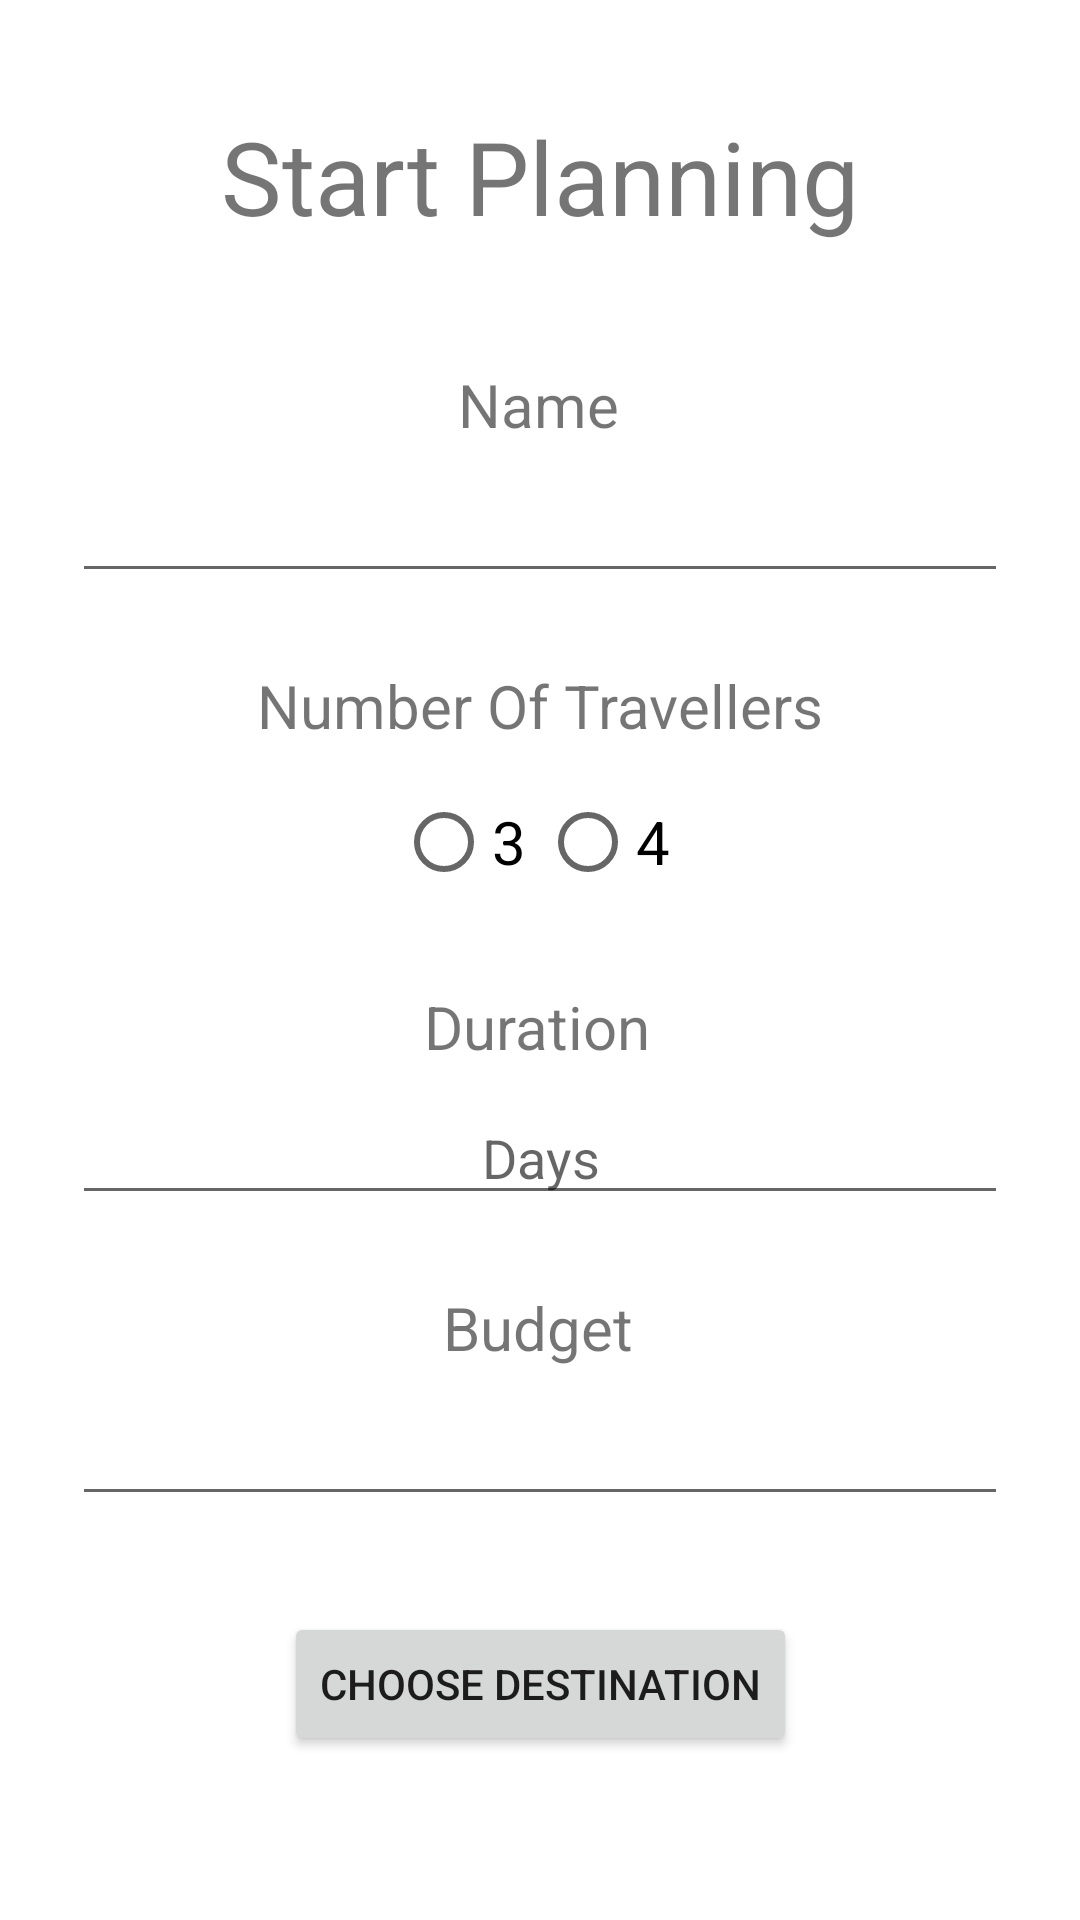

Here is an Android app screen rendered from its layout file. Give the layout XML and the strings, colors and styles it references.
<!-- AndroidManifest.xml: application theme Theme.A01MAD -->
<!-- res/layout/activity_start.xml -->
<?xml version="1.0" encoding="utf-8"?>
<layout xmlns:android="http://schemas.android.com/apk/res/android"
    xmlns:app="http://schemas.android.com/apk/res-auto"
    xmlns:tools="http://schemas.android.com/tools">

<androidx.constraintlayout.widget.ConstraintLayout
    android:layout_width="match_parent"
    android:layout_height="match_parent"
    app:circularflow_angles="@string/strNumberOfTravellers"
    tools:context=".MainActivity">

    <TextView
        android:id="@+id/tvHeading"
        android:layout_width="wrap_content"
        android:layout_height="wrap_content"
        android:layout_marginTop="36dp"
        android:text="@string/strStartPlanning"
        android:textSize="34sp"
        app:layout_constraintEnd_toEndOf="parent"
        app:layout_constraintStart_toStartOf="parent"
        app:layout_constraintTop_toTopOf="parent" />

    <TextView
        android:id="@+id/tvName"
        android:layout_width="wrap_content"
        android:layout_height="wrap_content"
        android:layout_marginTop="40dp"
        android:text="@string/strName"
        android:textSize="20sp"
        app:layout_constraintEnd_toEndOf="parent"
        app:layout_constraintHorizontal_bias="0.498"
        app:layout_constraintStart_toStartOf="parent"
        app:layout_constraintTop_toBottomOf="@+id/tvHeading" />

    <EditText
        android:id="@+id/etName"
        android:layout_width="match_parent"
        android:layout_height="wrap_content"
        android:layout_marginStart="24dp"
        android:layout_marginTop="8dp"
        android:layout_marginEnd="24dp"
        android:gravity="center_horizontal"
        app:layout_constraintEnd_toEndOf="parent"
        app:layout_constraintHorizontal_bias="0.0"
        app:layout_constraintStart_toStartOf="parent"
        app:layout_constraintTop_toBottomOf="@+id/tvName" />

    <TextView
        android:id="@+id/tvNumberOfTravellers"
        android:layout_width="wrap_content"
        android:layout_height="wrap_content"
        android:layout_marginTop="24dp"
        android:text="@string/strNumberOfTravellers"
        android:textSize="20sp"
        app:layout_constraintEnd_toEndOf="parent"
        app:layout_constraintStart_toStartOf="parent"
        app:layout_constraintTop_toBottomOf="@+id/etName" />

    <RadioGroup
        android:id="@+id/radioGroup"
        android:layout_width="wrap_content"
        android:layout_height="wrap_content"
        android:layout_marginTop="8dp"
        android:orientation="horizontal"
        app:layout_constraintEnd_toEndOf="parent"
        app:layout_constraintStart_toStartOf="parent"
        app:layout_constraintTop_toBottomOf="@+id/tvNumberOfTravellers">

        <RadioButton
            android:id="@+id/rbThreeTravellers"
            android:layout_width="wrap_content"
            android:layout_height="wrap_content"
            android:text="@string/str3"
            android:textSize="20sp" />

        <RadioButton
            android:id="@+id/rbFourTravellers"
            android:layout_width="wrap_content"
            android:layout_height="wrap_content"
            android:text="@string/str4"
            android:textSize="20sp" />
    </RadioGroup>

    <TextView
        android:id="@+id/tvDuration"
        android:layout_width="wrap_content"
        android:layout_height="wrap_content"
        android:layout_marginTop="24dp"
        android:text="@string/strDuration"
        android:textSize="20sp"
        app:layout_constraintEnd_toEndOf="parent"
        app:layout_constraintHorizontal_bias="0.497"
        app:layout_constraintStart_toStartOf="parent"
        app:layout_constraintTop_toBottomOf="@+id/radioGroup" />

    <EditText
        android:id="@+id/etDuration"
        android:layout_width="match_parent"
        android:layout_height="wrap_content"
        android:layout_marginStart="24dp"
        android:layout_marginTop="8dp"
        android:layout_marginEnd="24dp"
        android:hint="@string/strDays"
        android:inputType="number"
        android:gravity="center_horizontal"
        app:layout_constraintEnd_toEndOf="parent"
        app:layout_constraintHorizontal_bias="0.0"
        app:layout_constraintStart_toStartOf="parent"
        app:layout_constraintTop_toBottomOf="@+id/tvDuration" />

    <TextView
        android:id="@+id/tvBudget"
        android:layout_width="wrap_content"
        android:layout_height="wrap_content"
        android:layout_marginTop="24dp"
        android:text="@string/strBudget"
        android:textSize="20sp"
        app:layout_constraintEnd_toEndOf="parent"
        app:layout_constraintHorizontal_bias="0.498"
        app:layout_constraintStart_toStartOf="parent"
        app:layout_constraintTop_toBottomOf="@+id/etDuration" />

    <EditText
        android:id="@+id/etBudget"
        android:layout_width="match_parent"
        android:layout_height="wrap_content"
        android:layout_marginStart="24dp"
        android:layout_marginTop="8dp"
        android:layout_marginEnd="24dp"
        android:inputType="number"
        android:gravity="center_horizontal"
        app:layout_constraintEnd_toEndOf="parent"
        app:layout_constraintHorizontal_bias="1.0"
        app:layout_constraintStart_toStartOf="parent"
        app:layout_constraintTop_toBottomOf="@+id/tvBudget" />

    <Button
        android:id="@+id/destBtn"
        android:layout_width="wrap_content"
        android:layout_height="wrap_content"
        android:layout_marginTop="32dp"
        android:text="@string/strChooseDestination"
        app:layout_constraintEnd_toEndOf="parent"
        app:layout_constraintStart_toStartOf="parent"
        app:layout_constraintTop_toBottomOf="@+id/etBudget" />

    </androidx.constraintlayout.widget.ConstraintLayout>

</layout>
<!-- resources referenced by this layout -->
<resources>
  <string name="str3">3</string>
  <string name="str4">4</string>
  <string name="strBudget">Budget</string>
  <string name="strChooseDestination">Choose Destination</string>
  <string name="strDays">Days</string>
  <string name="strDuration">Duration</string>
  <string name="strName">Name</string>
  <string name="strNumberOfTravellers">Number Of Travellers</string>
  <string name="strStartPlanning">Start Planning</string>
  <style name="Theme.A01MAD" parent="Theme.MaterialComponents.DayNight.DarkActionBar">
          
          <item name="colorPrimary">@color/purple_500</item>
          <item name="colorPrimaryVariant">@color/purple_700</item>
          <item name="colorOnPrimary">@color/white</item>
          
          <item name="colorSecondary">@color/teal_200</item>
          <item name="colorSecondaryVariant">@color/teal_700</item>
          <item name="colorOnSecondary">@color/black</item>
          
          <item name="android:statusBarColor">?attr/colorPrimaryVariant</item>
          
      </style>
  <!-- not gathered from this repository: default colours our renderer supplied (Android Studio template values) -->
  <color name="purple_500">#FF6200EE</color>
  <color name="purple_700">#FF3700B3</color>
  <color name="teal_200">#FF03DAC5</color>
  <color name="teal_700">#FF018786</color>
  <color name="black">#FF000000</color>
  <color name="white">#FFFFFFFF</color>
</resources>
